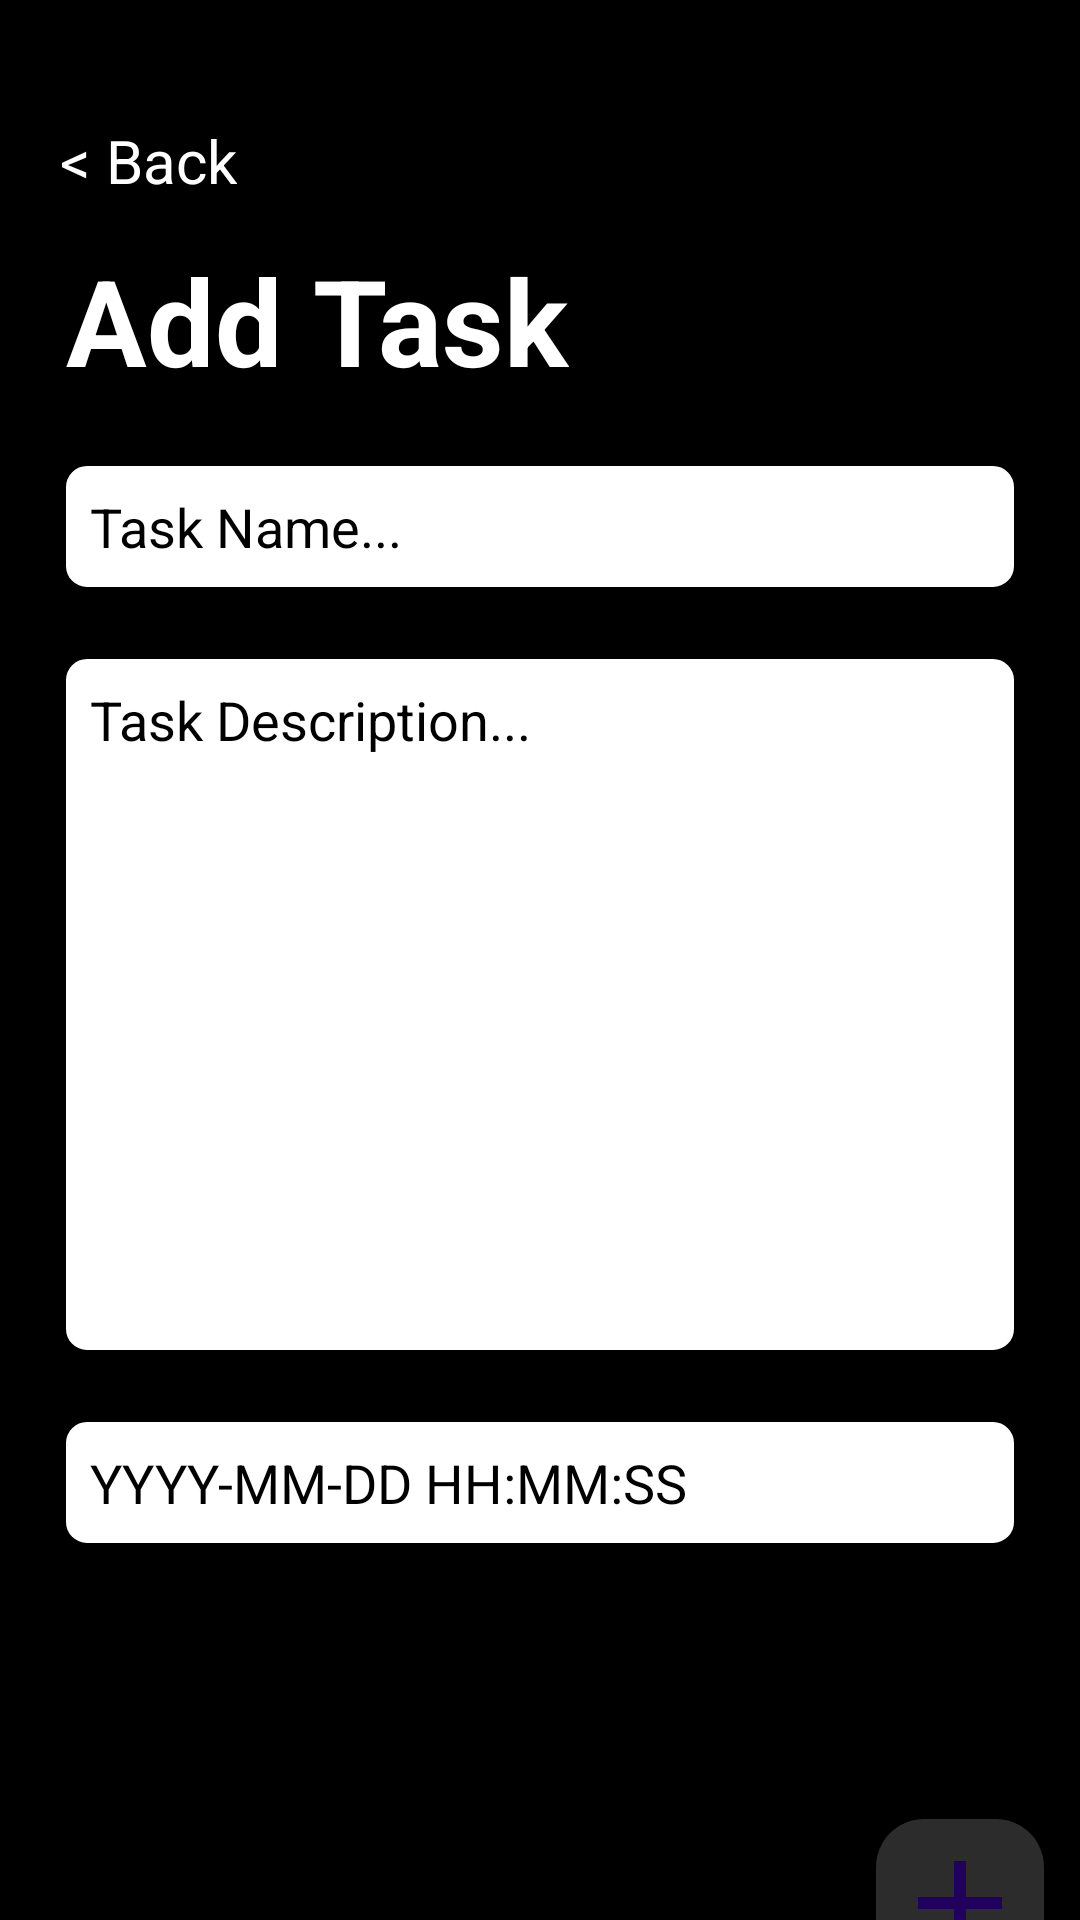

Write the Android layout XML for this screen, with the resource values it uses.
<!-- AndroidManifest.xml: application theme Theme.Elist -->
<!-- res/layout/activity_addtask.xml -->
<?xml version="1.0" encoding="utf-8"?>
<androidx.constraintlayout.widget.ConstraintLayout xmlns:android="http://schemas.android.com/apk/res/android"
    android:layout_width="match_parent"
    android:layout_height="match_parent"
    android:background="@color/black"
    xmlns:app="http://schemas.android.com/apk/res-auto">

    <TextView
        android:id="@+id/backBtn"
        android:layout_width="wrap_content"
        android:layout_height="wrap_content"
        android:text="&lt; Back"
        android:textColor="#FFFF"
        android:textSize="20dp"
        app:layout_constraintStart_toStartOf="parent"
        app:layout_constraintTop_toTopOf="parent"
        android:layout_marginStart="20dp"
        android:layout_marginTop="40dp"/>

    <TextView
        android:id="@+id/titleAddTask"
        android:layout_width="wrap_content"
        android:layout_height="wrap_content"
        android:layout_marginStart="22dp"
        android:layout_marginTop="80dp"
        app:layout_constraintStart_toStartOf="parent"
        app:layout_constraintTop_toTopOf="parent"
        android:text="Add Task"
        android:fontFamily="sans-serif"
        android:textSize="40dp"
        android:textStyle="bold"
        android:textColor="#FFFFFF"
        />

    <EditText
        android:id="@+id/inputTaskName"
        android:layout_width="match_parent"
        android:layout_height="wrap_content"
        android:inputType="text"
        android:textColor="@color/black"
        android:maxWidth="20dp"
        android:maxHeight="20dp"
        android:layout_margin="20dp"
        android:background="@drawable/edittext_border"
        app:layout_constraintTop_toBottomOf="@+id/titleAddTask"
        app:layout_constraintStart_toStartOf="parent"
        app:layout_constraintEnd_toEndOf="parent"
        android:hint="Task Name..."
        android:textColorHint="@color/black"
        />

    <EditText
        android:id="@+id/inputTaskDescription"
        android:layout_width="match_parent"
        android:layout_height="wrap_content"
        android:inputType="text"
        android:textColor="@color/black"
        android:maxWidth="20dp"
        android:maxHeight="20dp"
        android:layout_margin="20dp"
        android:background="@drawable/edittext_desc_background"
        app:layout_constraintTop_toBottomOf="@+id/inputTaskName"
        app:layout_constraintStart_toStartOf="parent"
        app:layout_constraintEnd_toEndOf="parent"
        android:hint="Task Description..."
        android:textColorHint="@color/black"
        />

    <EditText
        android:id="@+id/inputTaskDueDate"
        android:layout_width="match_parent"
        android:layout_height="wrap_content"
        android:inputType="datetime"
        android:textColor="@color/black"
        android:maxWidth="20dp"
        android:maxHeight="20dp"
        android:layout_margin="20dp"
        android:background="@drawable/edittext_border"
        app:layout_constraintTop_toBottomOf="@+id/inputTaskDescription"
        app:layout_constraintStart_toStartOf="parent"
        app:layout_constraintEnd_toEndOf="parent"
        android:hint="YYYY-MM-DD HH:MM:SS"
        android:textColorHint="@color/black"
        />


    <com.google.android.material.floatingactionbutton.FloatingActionButton
        android:id="@+id/addTask"
        android:layout_width="wrap_content"
        android:layout_height="wrap_content"
        android:layout_marginTop="112dp"
        android:layout_marginEnd="12dp"
        android:contentDescription="+"
        android:src="@drawable/ic_icon_add"
        android:backgroundTint="#2c2c2c"
        app:maxImageSize="48dp"
        app:layout_constraintEnd_toEndOf="parent"
        app:layout_constraintBottom_toBottomOf="parent"
        app:layout_constraintTop_toBottomOf="@+id/inputTaskDueDate"
        />
</androidx.constraintlayout.widget.ConstraintLayout>
<!-- resources referenced by this layout -->
<resources>
  <color name="black">#FF000000</color>
  <!-- drawable edittext_border (drawable) -->
  <?xml version="1.0" encoding="utf-8"?>
  <shape xmlns:android="http://schemas.android.com/apk/res/android"
      android:shape="rectangle">
  
      <stroke
          android:width="2dp"
          android:color="@color/black"/>
  
      <solid android:color="#FFFFFF"/>
  
      <corners android:radius="8dp"/>
  
      <padding
          android:top="10dp"
          android:bottom="10dp"
          android:left="10dp"
          android:right="10dp"/>
  
  </shape>
  <!-- drawable edittext_desc_background (drawable) -->
  <?xml version="1.0" encoding="utf-8"?>
  <shape xmlns:android="http://schemas.android.com/apk/res/android"
      android:shape="rectangle">
  
      <stroke
          android:width="2dp"
          android:color="@color/black"/>
  
      <solid android:color="#FFFFFF"/>
  
      <corners android:radius="8dp"/>
  
      <padding
          android:top="10dp"
          android:bottom="200dp"
          android:left="10dp"
          android:right="10dp"/>
  
  </shape>
  <!-- drawable ic_icon_add (drawable) -->
  <?xml version="1.0" encoding="utf-8"?>
  <vector xmlns:android="http://schemas.android.com/apk/res/android"
      android:width="24dp"
      android:height="24dp"
      android:viewportHeight="24"
      android:viewportWidth="24">
      <path
          android:fillColor="#FFFFFF"
          android:pathData="M19,13h-6v6h-2v-6H5v-2h6V5h2v6h6v2z"/>
  </vector>
  <style name="Theme.Elist" parent="Base.Theme.Elist" />
  <style name="Base.Theme.Elist" parent="Theme.Material3.DayNight.NoActionBar">
          
          
      </style>
</resources>
